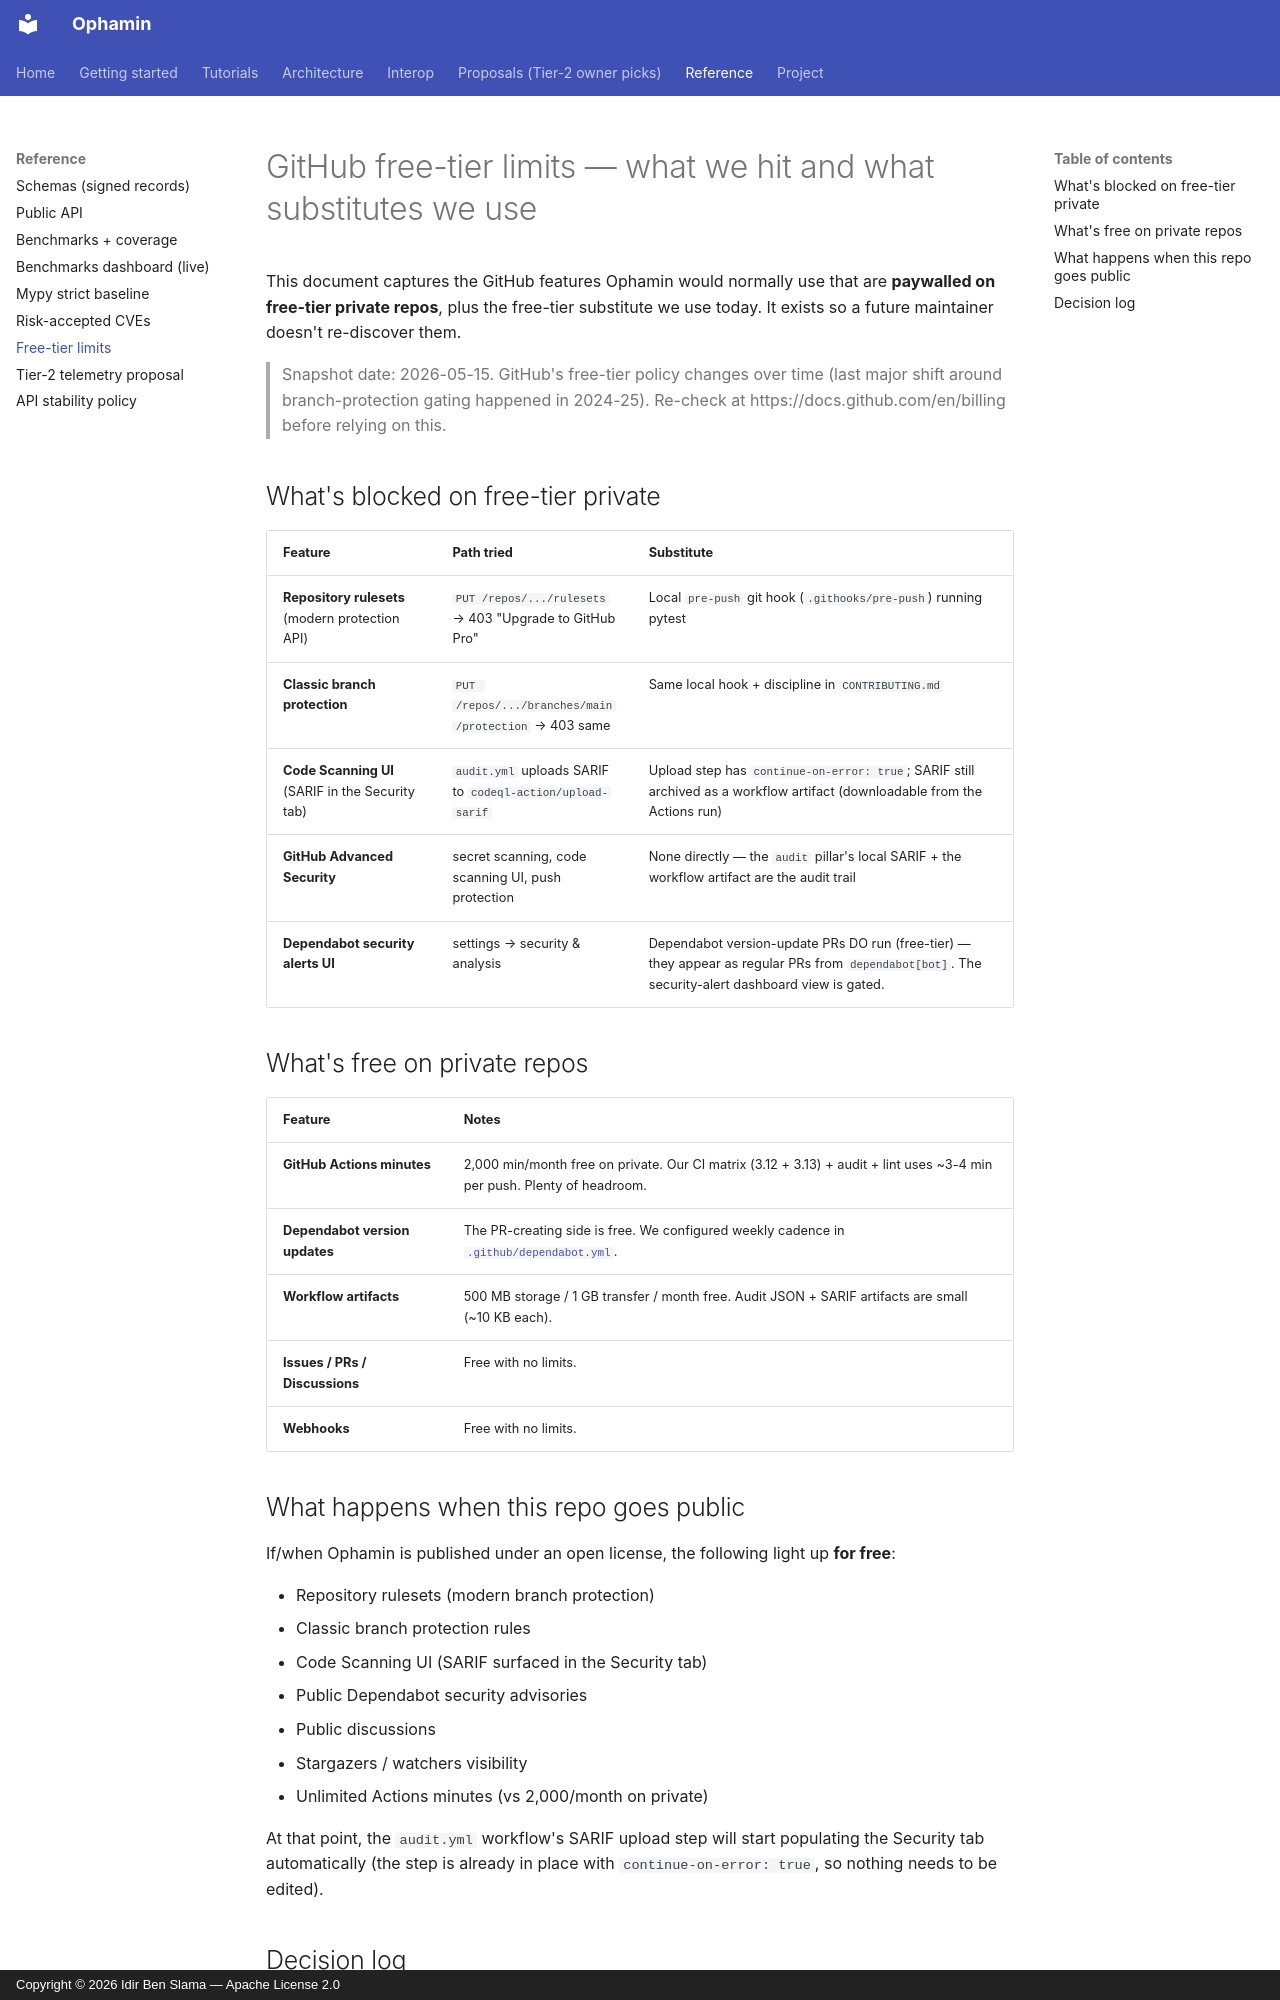

repository: IdirBenSlama/Ophamin · page: free_tier_limits/index.html · generator: mkdocs · copyright: Copyright © 2026 Idir Ben Slama — Apache License 2.0

# GitHub free-tier limits — what we hit and what substitutes we use

This document captures the GitHub features Ophamin would normally use that
are **paywalled on free-tier private repos**, plus the free-tier substitute
we use today. It exists so a future maintainer doesn't re-discover them.

> Snapshot date: 2026-05-15. GitHub's free-tier policy changes over time
> (last major shift around branch-protection gating happened in 2024-25).
> Re-check at https://docs.github.com/en/billing before relying on this.

## What's blocked on free-tier private

| Feature | Path tried | Substitute |
|---|---|---|
| **Repository rulesets** (modern protection API) | `PUT /repos/.../rulesets` → 403 "Upgrade to GitHub Pro" | Local `pre-push` git hook (`.githooks/pre-push`) running pytest |
| **Classic branch protection** | `PUT /repos/.../branches/main/protection` → 403 same | Same local hook + discipline in `CONTRIBUTING.md` |
| **Code Scanning UI** (SARIF in the Security tab) | `audit.yml` uploads SARIF to `codeql-action/upload-sarif` | Upload step has `continue-on-error: true`; SARIF still archived as a workflow artifact (downloadable from the Actions run) |
| **GitHub Advanced Security** | secret scanning, code scanning UI, push protection | None directly — the `audit` pillar's local SARIF + the workflow artifact are the audit trail |
| **Dependabot security alerts UI** | settings → security & analysis | Dependabot version-update PRs DO run (free-tier) — they appear as regular PRs from `dependabot[bot]`. The security-alert dashboard view is gated. |

## What's free on private repos

| Feature | Notes |
|---|---|
| **GitHub Actions minutes** | 2,000 min/month free on private. Our CI matrix (3.12 + 3.13) + audit + lint uses ~3-4 min per push. Plenty of headroom. |
| **Dependabot version updates** | The PR-creating side is free. We configured weekly cadence in [`.github/dependabot.yml`](https://github.com/IdirBenSlama/Ophamin/blob/main/.github/dependabot.yml). |
| **Workflow artifacts** | 500 MB storage / 1 GB transfer / month free. Audit JSON + SARIF artifacts are small (~10 KB each). |
| **Issues / PRs / Discussions** | Free with no limits. |
| **Webhooks** | Free with no limits. |

## What happens when this repo goes public

If/when Ophamin is published under an open license, the following light up
**for free**:

- Repository rulesets (modern branch protection)
- Classic branch protection rules
- Code Scanning UI (SARIF surfaced in the Security tab)
- Public Dependabot security advisories
- Public discussions
- Stargazers / watchers visibility
- Unlimited Actions minutes (vs 2,000/month on private)

At that point, the `audit.yml` workflow's SARIF upload step will start
populating the Security tab automatically (the step is already in place
with `continue-on-error: true`, so nothing needs to be edited).
